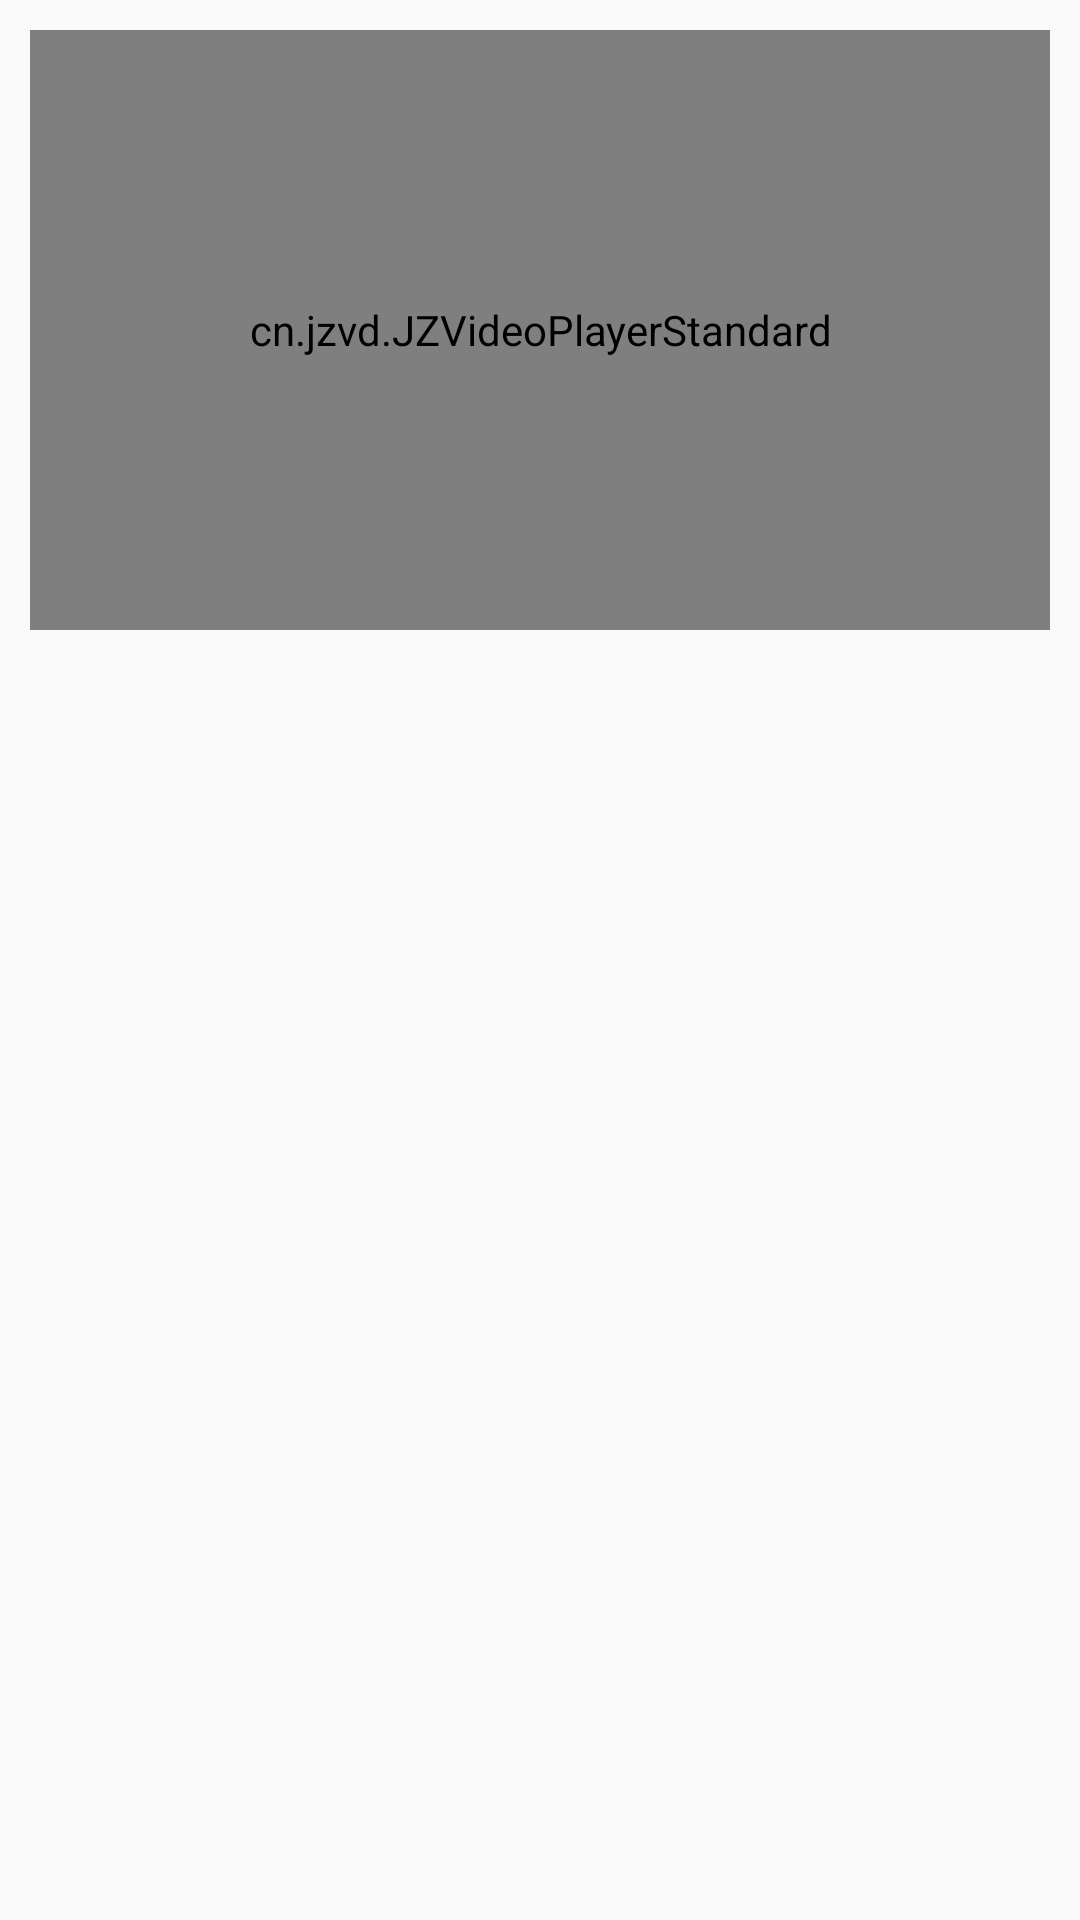

Write the Android layout XML for this screen, with the resource values it uses.
<!-- AndroidManifest.xml: application theme AppTheme -->
<!-- res/layout/lv_mp_item.xml -->
<?xml version="1.0" encoding="utf-8"?>
<FrameLayout xmlns:android="http://schemas.android.com/apk/res/android"
    android:layout_width="match_parent"
    android:layout_height="match_parent"
    android:orientation="vertical">

    <cn.jzvd.JZVideoPlayerStandard
        android:id="@+id/videoplayer"
        android:layout_width="match_parent"
        android:layout_height="200dp"
        android:layout_margin="10dp" />

    <ImageView
        android:id="@+id/ivDeleteMp4"
        android:layout_marginTop="20dp"
        android:layout_marginRight="20dp"
        android:layout_width="15dp"
        android:layout_height="20dp"
        android:layout_gravity="right"
        android:background="@drawable/ic_delete"
        />

</FrameLayout>
<!-- resources referenced by this layout -->
<resources>
  <style name="AppTheme" parent="Theme.AppCompat.Light.DarkActionBar">
          
          <item name="windowActionBar">false</item>
          <item name="windowNoTitle">true</item>
          <item name="colorPrimary">@color/colorPrimary</item>
          <item name="colorPrimaryDark">@color/colorPrimaryDark</item>
          <item name="colorAccent">@color/colorAccent</item>
  
      </style>
  <color name="colorPrimary">#3F51B5</color>
  <color name="colorPrimaryDark">#303F9F</color>
  <color name="colorAccent">#FF4081</color>
</resources>
